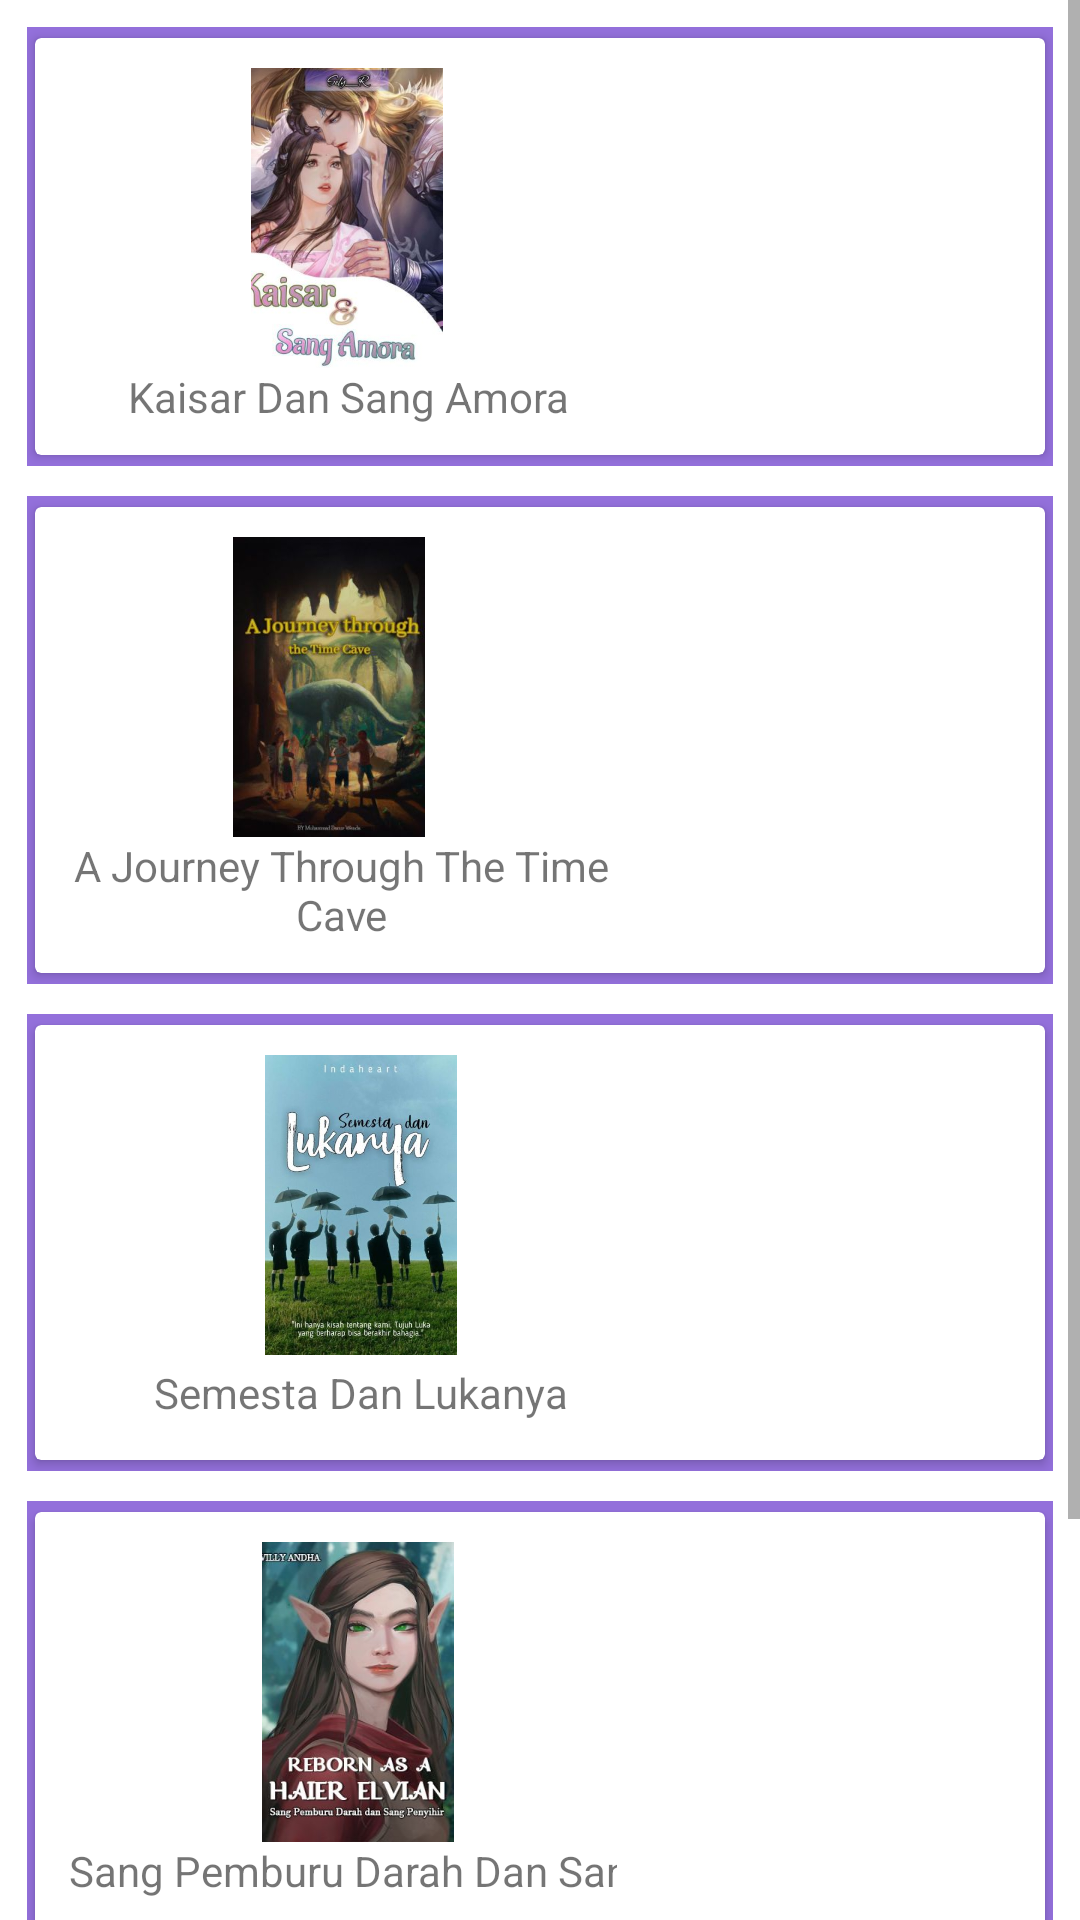

Here is an Android app screen rendered from its layout file. Give the layout XML and the strings, colors and styles it references.
<!-- AndroidManifest.xml: application theme Theme.WattpadKu -->
<!-- res/layout/activity_petualangan.xml -->
<?xml version="1.0" encoding="utf-8"?>
<ScrollView xmlns:android="http://schemas.android.com/apk/res/android"
    xmlns:app="http://schemas.android.com/apk/res-auto"
    xmlns:tools="http://schemas.android.com/tools"
    android:layout_width="match_parent"
    android:layout_height="match_parent"
    tools:context=".Petualangan">

    <LinearLayout
        android:layout_width="match_parent"
        android:layout_height="match_parent"
        android:layout_margin="4dp"
        android:orientation="vertical"
        tools:layout_editor_absoluteX="-8dp"
        tools:layout_editor_absoluteY="-64dp">

        <LinearLayout
            android:layout_width="match_parent"
            android:layout_height="wrap_content"
            android:layout_margin="5dp"
            android:layout_marginTop="5dp"
            android:gravity="center"
            android:orientation="horizontal"
            android:background="@color/purple">

            <androidx.cardview.widget.CardView
                android:layout_width="0dp"
                android:layout_height="wrap_content"
                android:layout_weight="3"
                app:cardPreventCornerOverlap="true"
                app:cardUseCompatPadding="true"
                app:contentPadding="10dp">

                <LinearLayout
                    android:layout_width="match_parent"
                    android:layout_height="match_parent"
                    android:orientation="vertical">

                    <ImageView
                        android:id="@+id/img_scan"
                        android:layout_width="188dp"
                        android:layout_height="100dp"
                        android:src="@drawable/amora" />

                    <TextView
                        android:layout_width="189dp"
                        android:layout_height="wrap_content"
                        android:gravity="center"
                        android:text="Kaisar Dan Sang Amora" />
                </LinearLayout>
            </androidx.cardview.widget.CardView>

        </LinearLayout>

        <LinearLayout
            android:layout_width="match_parent"
            android:layout_height="wrap_content"
            android:layout_margin="5dp"
            android:layout_marginTop="5dp"
            android:gravity="center"
            android:orientation="horizontal"
            android:background="@color/purple">

            <androidx.cardview.widget.CardView
                android:layout_width="232dp"
                android:layout_height="match_parent"
                android:layout_weight="3"
                app:cardPreventCornerOverlap="true"
                app:cardUseCompatPadding="true"
                app:contentPadding="10dp">

                <LinearLayout
                    android:layout_width="184dp"
                    android:layout_height="match_parent"
                    android:orientation="vertical">

                    <ImageView
                        android:id="@+id/img_scan1"
                        android:layout_width="176dp"
                        android:layout_height="100dp"
                        android:src="@drawable/journey" />

                    <TextView
                        android:layout_width="match_parent"
                        android:layout_height="wrap_content"
                        android:gravity="center"
                        android:text="A Journey Through The Time Cave" />
                </LinearLayout>
            </androidx.cardview.widget.CardView>
        </LinearLayout>

        <LinearLayout
            android:layout_width="match_parent"
            android:layout_height="wrap_content"
            android:layout_margin="5dp"
            android:layout_marginTop="5dp"
            android:gravity="center"
            android:orientation="horizontal"
            android:background="@color/purple">

            <androidx.cardview.widget.CardView
                android:layout_width="232dp"
                android:layout_height="match_parent"
                android:layout_weight="3"
                app:cardPreventCornerOverlap="true"
                app:cardUseCompatPadding="true"
                app:contentPadding="10dp">

                <LinearLayout
                    android:layout_width="184dp"
                    android:layout_height="match_parent"
                    android:orientation="vertical">

                    <ImageView
                        android:id="@+id/img_scan2"
                        android:layout_width="197dp"
                        android:layout_height="100dp"
                        android:src="@drawable/semesta" />

                    <TextView
                        android:layout_width="197dp"
                        android:layout_height="25dp"
                        android:gravity="center"
                        android:text="Semesta Dan Lukanya" />
                </LinearLayout>
            </androidx.cardview.widget.CardView>
        </LinearLayout>

        <LinearLayout
            android:layout_width="match_parent"
            android:layout_height="wrap_content"
            android:layout_margin="5dp"
            android:layout_marginTop="5dp"
            android:gravity="center"
            android:orientation="horizontal"
            android:background="@color/purple">

            <androidx.cardview.widget.CardView
                android:layout_width="232dp"
                android:layout_height="match_parent"
                android:layout_weight="3"
                app:cardPreventCornerOverlap="true"
                app:cardUseCompatPadding="true"
                app:contentPadding="10dp">

                <LinearLayout
                    android:layout_width="184dp"
                    android:layout_height="match_parent"
                    android:orientation="vertical">

                    <ImageView
                        android:id="@+id/img_scan3"
                        android:layout_width="195dp"
                        android:layout_height="100dp"
                        android:src="@drawable/pemburu" />

                    <TextView
                        android:layout_width="197dp"
                        android:layout_height="20dp"
                        android:gravity="center"
                        android:text="Sang Pemburu Darah Dan Sang Penyihir" />
                </LinearLayout>
            </androidx.cardview.widget.CardView>
        </LinearLayout>

        <LinearLayout
            android:layout_width="match_parent"
            android:layout_height="wrap_content"
            android:layout_margin="5dp"
            android:layout_marginTop="5dp"
            android:gravity="center"
            android:orientation="horizontal"
            android:background="@color/purple">

            <androidx.cardview.widget.CardView
                android:layout_width="232dp"
                android:layout_height="match_parent"
                android:layout_weight="3"
                app:cardPreventCornerOverlap="true"
                app:cardUseCompatPadding="true"
                app:contentPadding="10dp">

                <LinearLayout
                    android:layout_width="184dp"
                    android:layout_height="match_parent"
                    android:orientation="vertical">

                    <ImageView
                        android:id="@+id/img_scan4"
                        android:layout_width="195dp"
                        android:layout_height="100dp"
                        android:src="@drawable/another" />

                    <TextView
                        android:layout_width="193dp"
                        android:layout_height="wrap_content"
                        android:gravity="center"
                        android:text="Another" />
                </LinearLayout>
            </androidx.cardview.widget.CardView>
        </LinearLayout>

    </LinearLayout>


</ScrollView>
<!-- resources referenced by this layout -->
<resources>
  <color name="purple">#9370db</color>
  <!-- drawable amora: jpg bitmap (drawable-v24, 30531 bytes) -->
  <!-- drawable another: jpg bitmap (drawable-v24, 17100 bytes) -->
  <!-- drawable journey: jpg bitmap (drawable-v24, 17017 bytes) -->
  <!-- drawable pemburu: jpg bitmap (drawable-v24, 22698 bytes) -->
  <!-- drawable semesta: jpg bitmap (drawable-v24, 37108 bytes) -->
  <style name="Theme.WattpadKu" parent="Theme.MaterialComponents.DayNight.DarkActionBar">
          
          <item name="colorPrimary">@color/purple_500</item>
          <item name="colorPrimaryVariant">@color/purple_700</item>
          <item name="colorOnPrimary">@color/white</item>
          
          <item name="colorSecondary">@color/teal_200</item>
          <item name="colorSecondaryVariant">@color/teal_700</item>
          <item name="colorOnSecondary">@color/black</item>
          
          <item name="android:statusBarColor">?attr/colorPrimaryVariant</item>
          
      </style>
  <color name="purple_500">#FF6200EE</color>
  <color name="purple_700">#FF3700B3</color>
  <color name="white">#FFFFFFFF</color>
  <color name="teal_200">#FF03DAC5</color>
  <color name="teal_700">#FF018786</color>
  <color name="black">#FF000000</color>
</resources>
